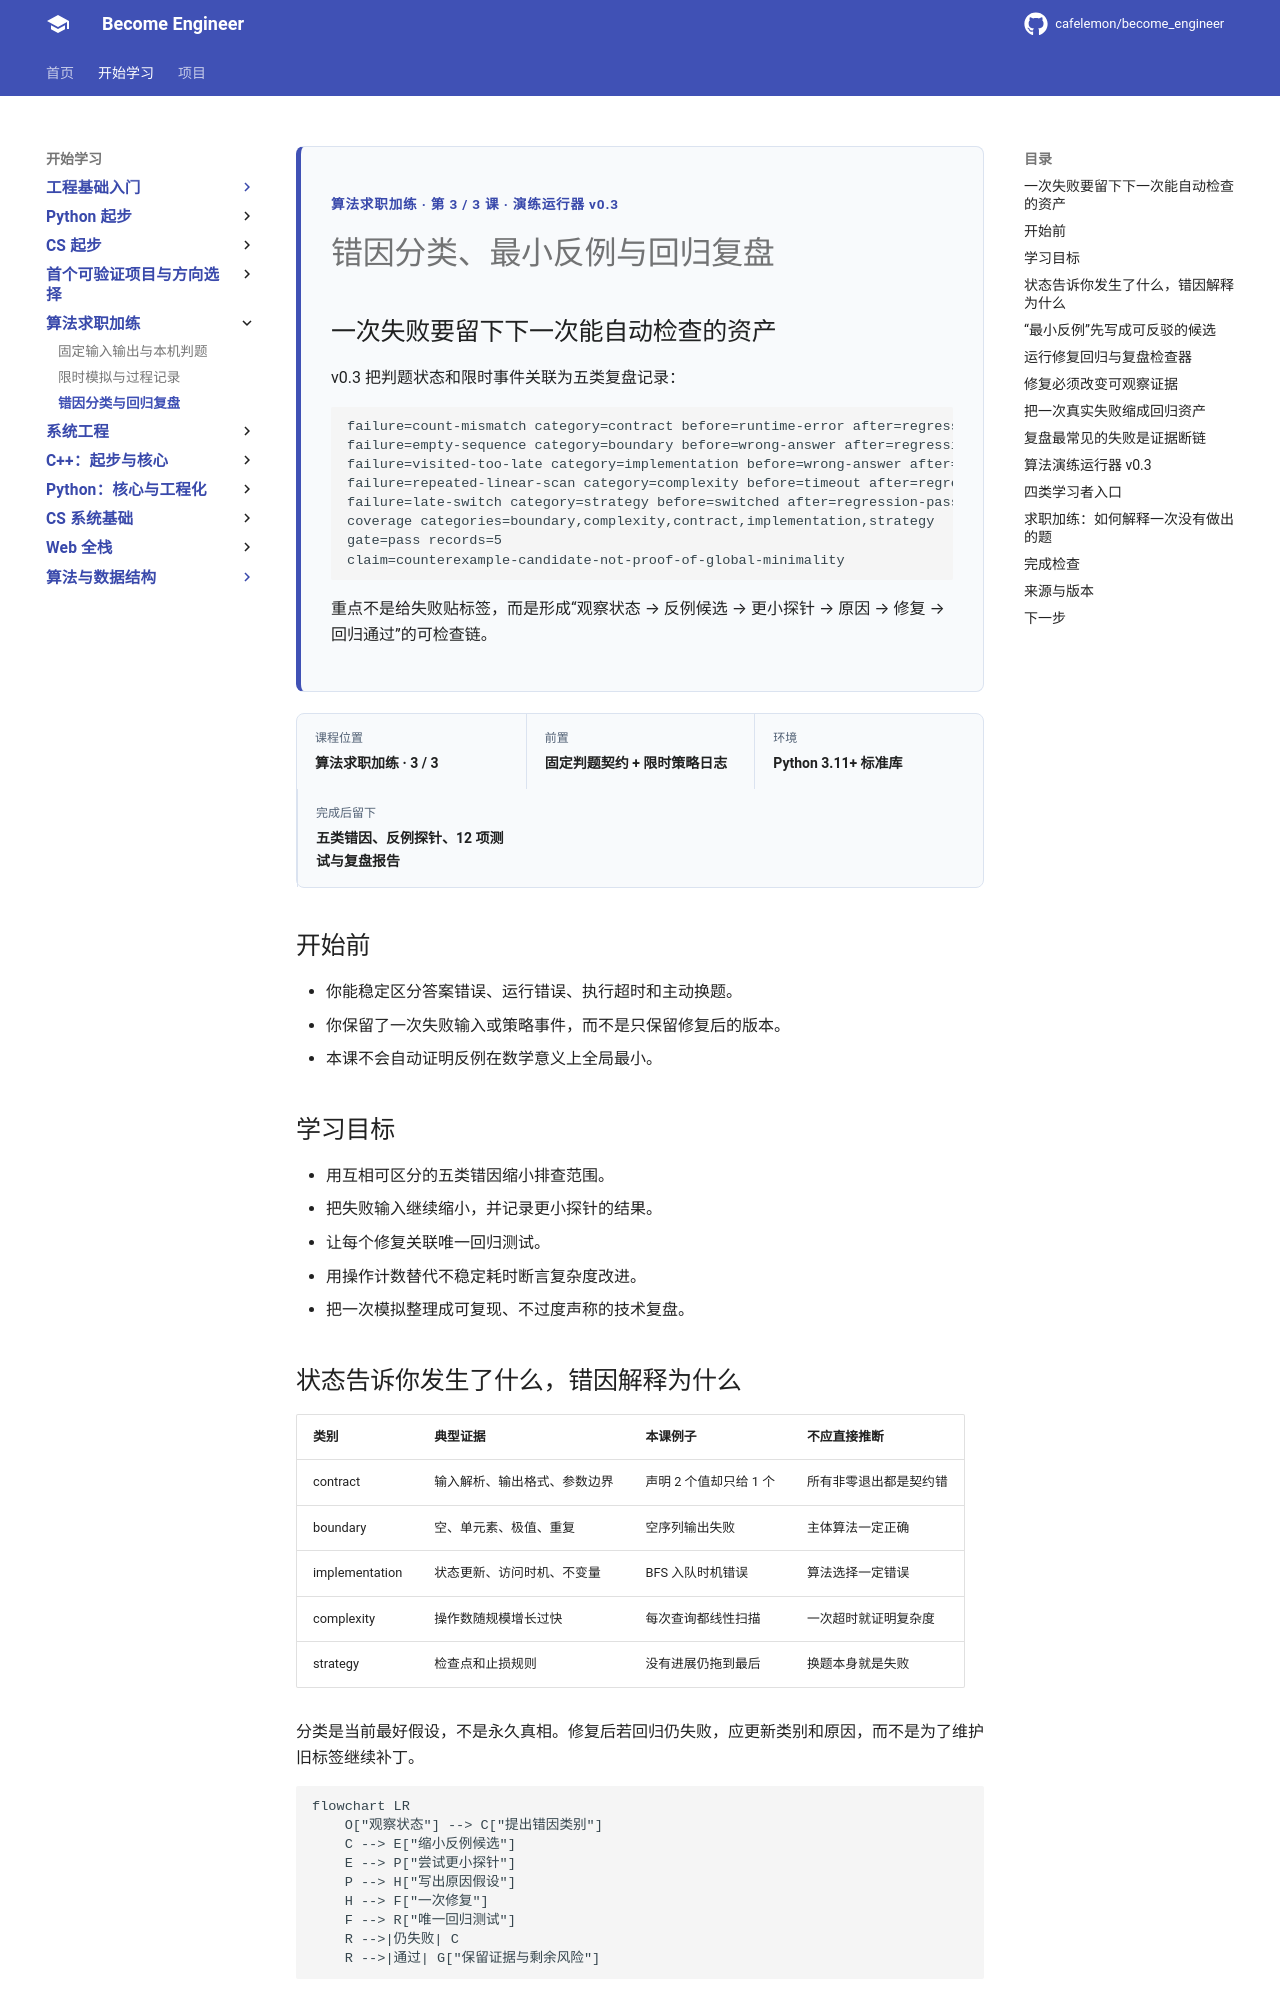

repository: cafelemon/become_engineer · page: learning-paths/career-algorithm/03-failure-categories-minimal-counterexamples-regression/index.html · generator: mkdocs

<div class="be-tutor-mount" data-tutor-lesson="career-algorithm-03" aria-hidden="true"></div>

<section id="overview-algorithm-retrospective" class="be-page-hero be-lesson-hero" data-learning-context="overview-algorithm-retrospective" data-context-type="overview" markdown="1">

<span class="be-page-eyebrow">算法求职加练 · 第 3 / 3 课 · 演练运行器 v0.3</span>

# 错因分类、最小反例与回归复盘

## 一次失败要留下下一次能自动检查的资产

v0.3 把判题状态和限时事件关联为五类复盘记录：

```text
failure=count-mismatch category=contract before=runtime-error after=regression-pass regression=test_contract_count_mismatch
failure=empty-sequence category=boundary before=wrong-answer after=regression-pass regression=test_boundary_empty_sequence
failure=visited-too-late category=implementation before=wrong-answer after=regression-pass regression=test_implementation_bfs_shared_neighbor
failure=repeated-linear-scan category=complexity before=timeout after=regression-pass regression=test_complexity_membership_operation_bound
failure=late-switch category=strategy before=switched after=regression-pass regression=test_strategy_checkpoint_switch_rule
coverage categories=boundary,complexity,contract,implementation,strategy
gate=pass records=5
claim=counterexample-candidate-not-proof-of-global-minimality
```

重点不是给失败贴标签，而是形成“观察状态 → 反例候选 → 更小探针 → 原因 → 修复 → 回归通过”的可检查链。

</section>

<div class="be-lesson-overview">
  <div><span>课程位置</span><strong>算法求职加练 · 3 / 3</strong></div>
  <div><span>前置</span><strong>固定判题契约 + 限时策略日志</strong></div>
  <div><span>环境</span><strong>Python 3.11+ 标准库</strong></div>
  <div><span>完成后留下</span><strong>五类错因、反例探针、12 项测试与复盘报告</strong></div>
</div>

## 开始前

- 你能稳定区分答案错误、运行错误、执行超时和主动换题。
- 你保留了一次失败输入或策略事件，而不是只保留修复后的版本。
- 本课不会自动证明反例在数学意义上全局最小。

## 学习目标

- 用互相可区分的五类错因缩小排查范围。
- 把失败输入继续缩小，并记录更小探针的结果。
- 让每个修复关联唯一回归测试。
- 用操作计数替代不稳定耗时断言复杂度改进。
- 把一次模拟整理成可复现、不过度声称的技术复盘。

<section id="concept-five-failure-categories" data-learning-context="concept-five-failure-categories" data-context-type="concept" markdown="1">
